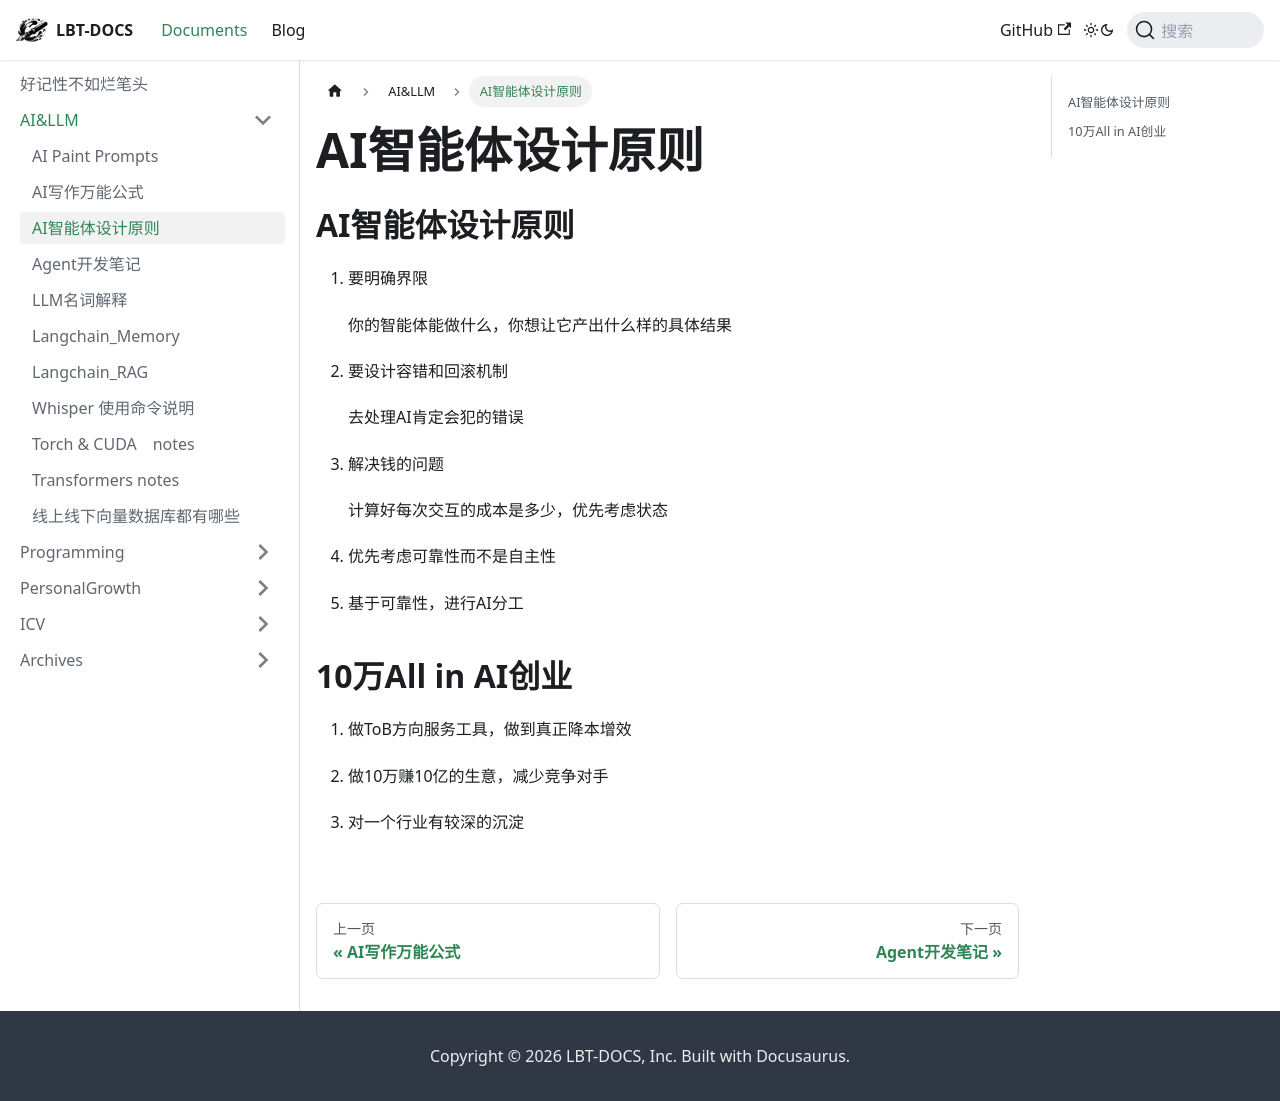

repository: fhvknb/lbt-docs · page: docs/AI&LLM/AI智能体设计原则.html · generator: docusaurus

## AI智能体设计原则

1. 要明确界限   
   
   你的智能体能做什么，你想让它产出什么样的具体结果

2. 要设计容错和回滚机制
   
   去处理AI肯定会犯的错误

3. 解决钱的问题
   
   计算好每次交互的成本是多少，优先考虑状态

4. 优先考虑可靠性而不是自主性

5. 基于可靠性，进行AI分工



## 10万All in AI创业

1. 做ToB方向服务工具，做到真正降本增效

2. 做10万赚10亿的生意，减少竞争对手

3. 对一个行业有较深的沉淀
